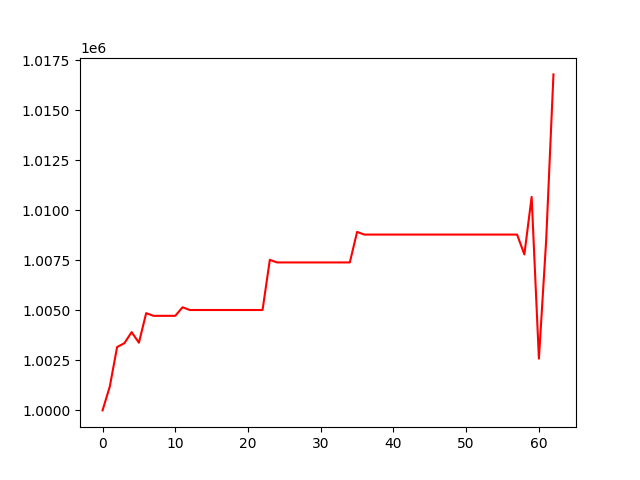

Data behind this chart, as committed beside it:
, 0
0, 1000000
1, 1001197
2, 1003167
3, 1003358
4, 1003913
5, 1003384
6, 1004863
7, 1004729
8, 1004729
9, 1004729
10, 1004729
11, 1005155
12, 1005019
13, 1005019
14, 1005019
15, 1005019
16, 1005019
17, 1005019
18, 1005019
19, 1005019
20, 1005019
21, 1005019
22, 1005019
23, 1007528
24, 1007397
25, 1007397
26, 1007397
27, 1007397
28, 1007397
29, 1007397
30, 1007397
31, 1007397
32, 1007397
33, 1007397
34, 1007397
35, 1008924
36, 1008790
37, 1008790
38, 1008790
39, 1008790
40, 1008790
41, 1008790
42, 1008790
43, 1008790
44, 1008790
45, 1008790
46, 1008790
47, 1008790
48, 1008790
49, 1008790
50, 1008790
51, 1008790
52, 1008790
53, 1008790
54, 1008790
55, 1008790
56, 1008790
57, 1008790
58, 1007798
59, 1010674
... 3 more rows
